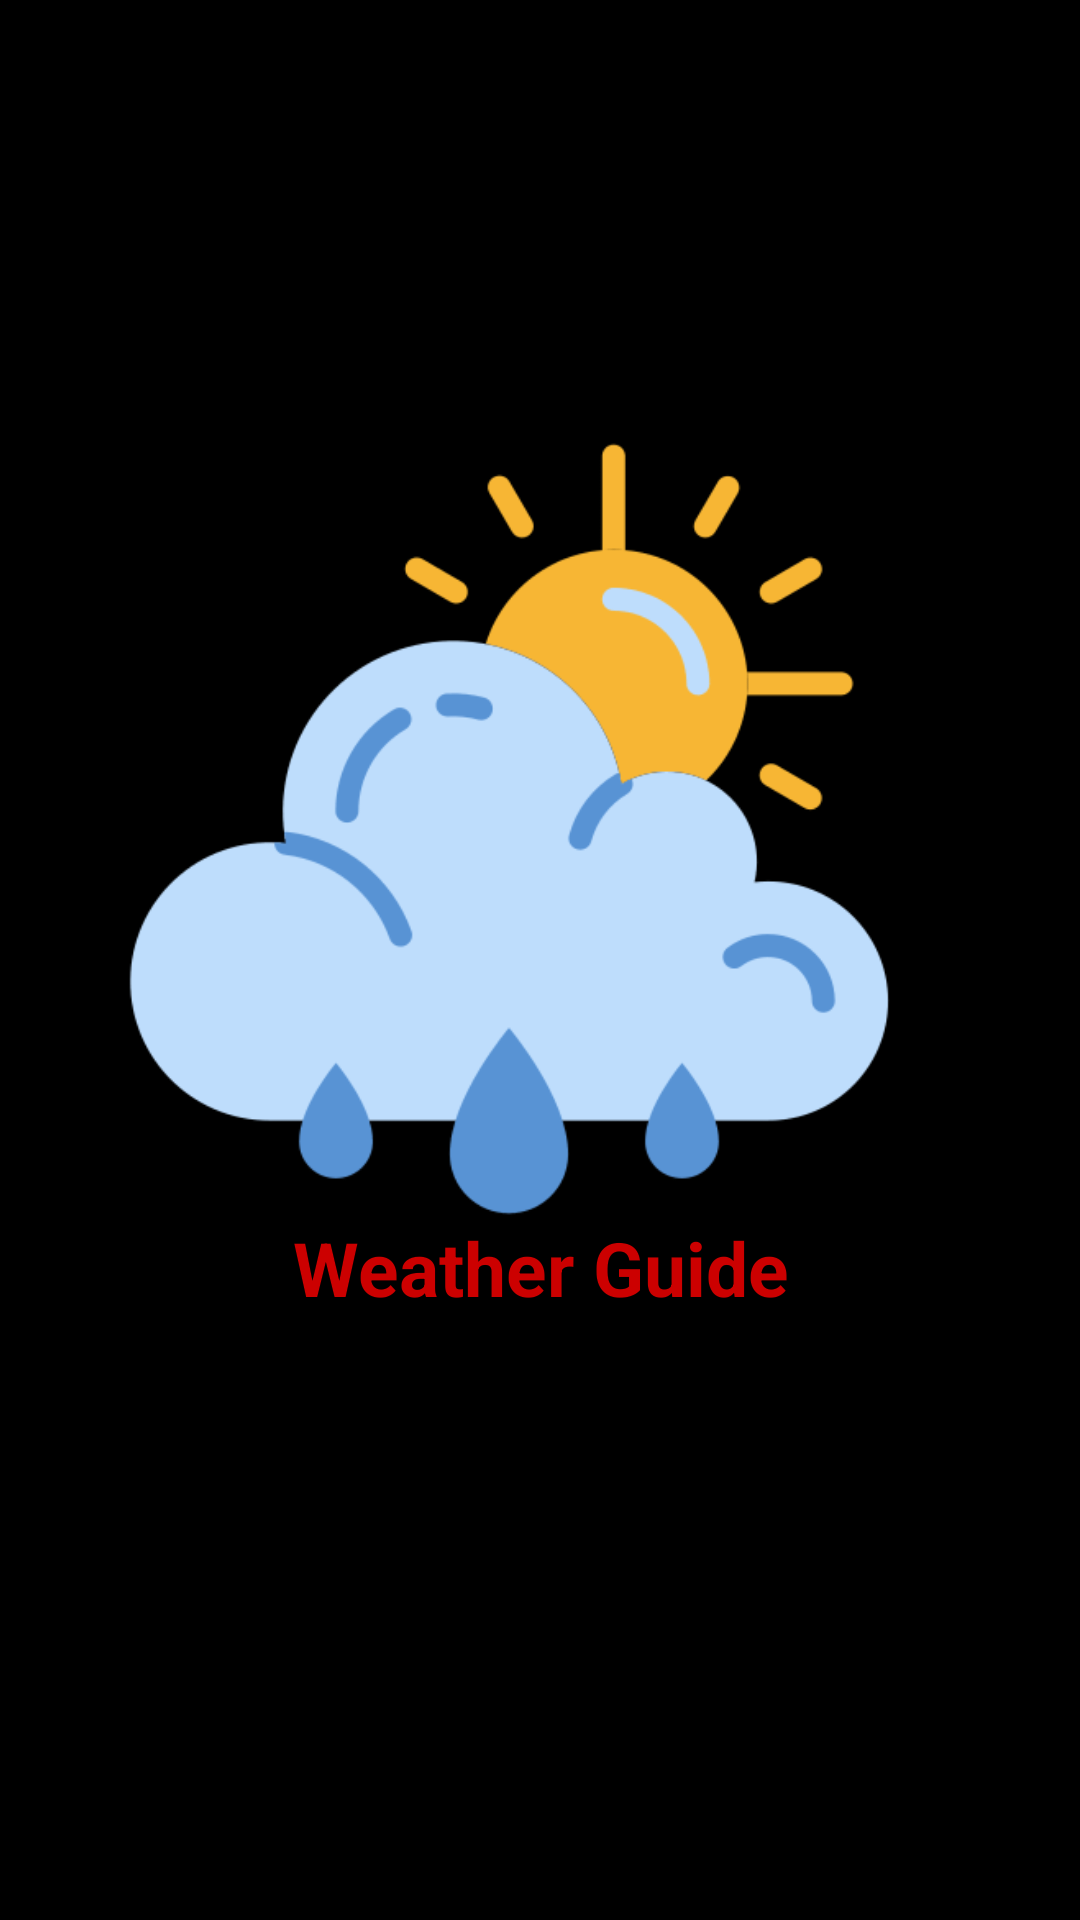

Write the Android layout XML for this screen, with the resource values it uses.
<!-- AndroidManifest.xml: application theme Theme.WeatherGuide -->
<!-- res/layout/splash_screen.xml -->
<?xml version="1.0" encoding="utf-8"?>
<androidx.constraintlayout.widget.ConstraintLayout xmlns:android="http://schemas.android.com/apk/res/android"
    xmlns:app="http://schemas.android.com/apk/res-auto"
    xmlns:tools="http://schemas.android.com/tools"
    android:layout_width="match_parent"
    android:layout_height="match_parent"
    android:background="@android:color/black"
    tools:context="SplashScreen">

    <ImageView
        android:id="@+id/logo"
        android:layout_width="300dp"
        android:layout_height="300dp"
        android:layout_centerInParent="true"
        android:layout_marginBottom="30dp"
        android:contentDescription="@string/splashscreen"
        android:paddingEnd="20dp"
        android:src="@drawable/splashscreen"
        app:layout_constraintBottom_toBottomOf="parent"
        app:layout_constraintEnd_toEndOf="parent"
        app:layout_constraintHorizontal_bias="0.495"
        app:layout_constraintStart_toStartOf="parent"
        app:layout_constraintTop_toTopOf="parent"
        app:layout_constraintVertical_bias="0.408"
        tools:ignore="RtlSymmetry" />

    <TextView
        android:id="@+id/textView2"
        android:layout_width="362dp"
        android:layout_height="125dp"
        android:layout_below="@id/logo"
        android:layout_centerInParent="true"
        android:gravity="center"
        android:text="@string/app_name"
        android:textColor="@android:color/holo_red_dark"
        android:textSize="25sp"
        android:textStyle="bold"
        app:layout_constraintBottom_toBottomOf="parent"
        app:layout_constraintEnd_toEndOf="@+id/logo"
        app:layout_constraintStart_toStartOf="@+id/logo"
        app:layout_constraintTop_toTopOf="@+id/logo"
        app:layout_constraintVertical_bias="0.601" />


</androidx.constraintlayout.widget.ConstraintLayout>
<!-- resources referenced by this layout -->
<resources>
  <!-- drawable splashscreen: png bitmap (drawable, 8717 bytes) -->
  <string name="app_name">Weather Guide</string>
  <string name="splashscreen">splashscreen</string>
  <style name="Theme.WeatherGuide" parent="Theme.Design.NoActionBar">
          
          <item name="colorPrimary">@color/purple_200</item>
          <item name="colorPrimaryVariant">@color/purple_700</item>
          <item name="colorOnPrimary">@color/white</item>
          
          <item name="colorSecondary">@color/teal_200</item>
          <item name="colorSecondaryVariant">@color/teal_700</item>
          <item name="colorOnSecondary">@color/black</item>
          
          <item name="android:statusBarColor" tools:targetApi="l">?attr/colorPrimaryVariant</item>
          
      </style>
  <color name="purple_200">#FFBB86FC</color>
  <color name="purple_700">#FF3700B3</color>
  <color name="white">#FFFFFFFF</color>
  <color name="teal_200">#FF03DAC5</color>
  <color name="teal_700">#FF018786</color>
  <color name="black">#FF000000</color>
</resources>
